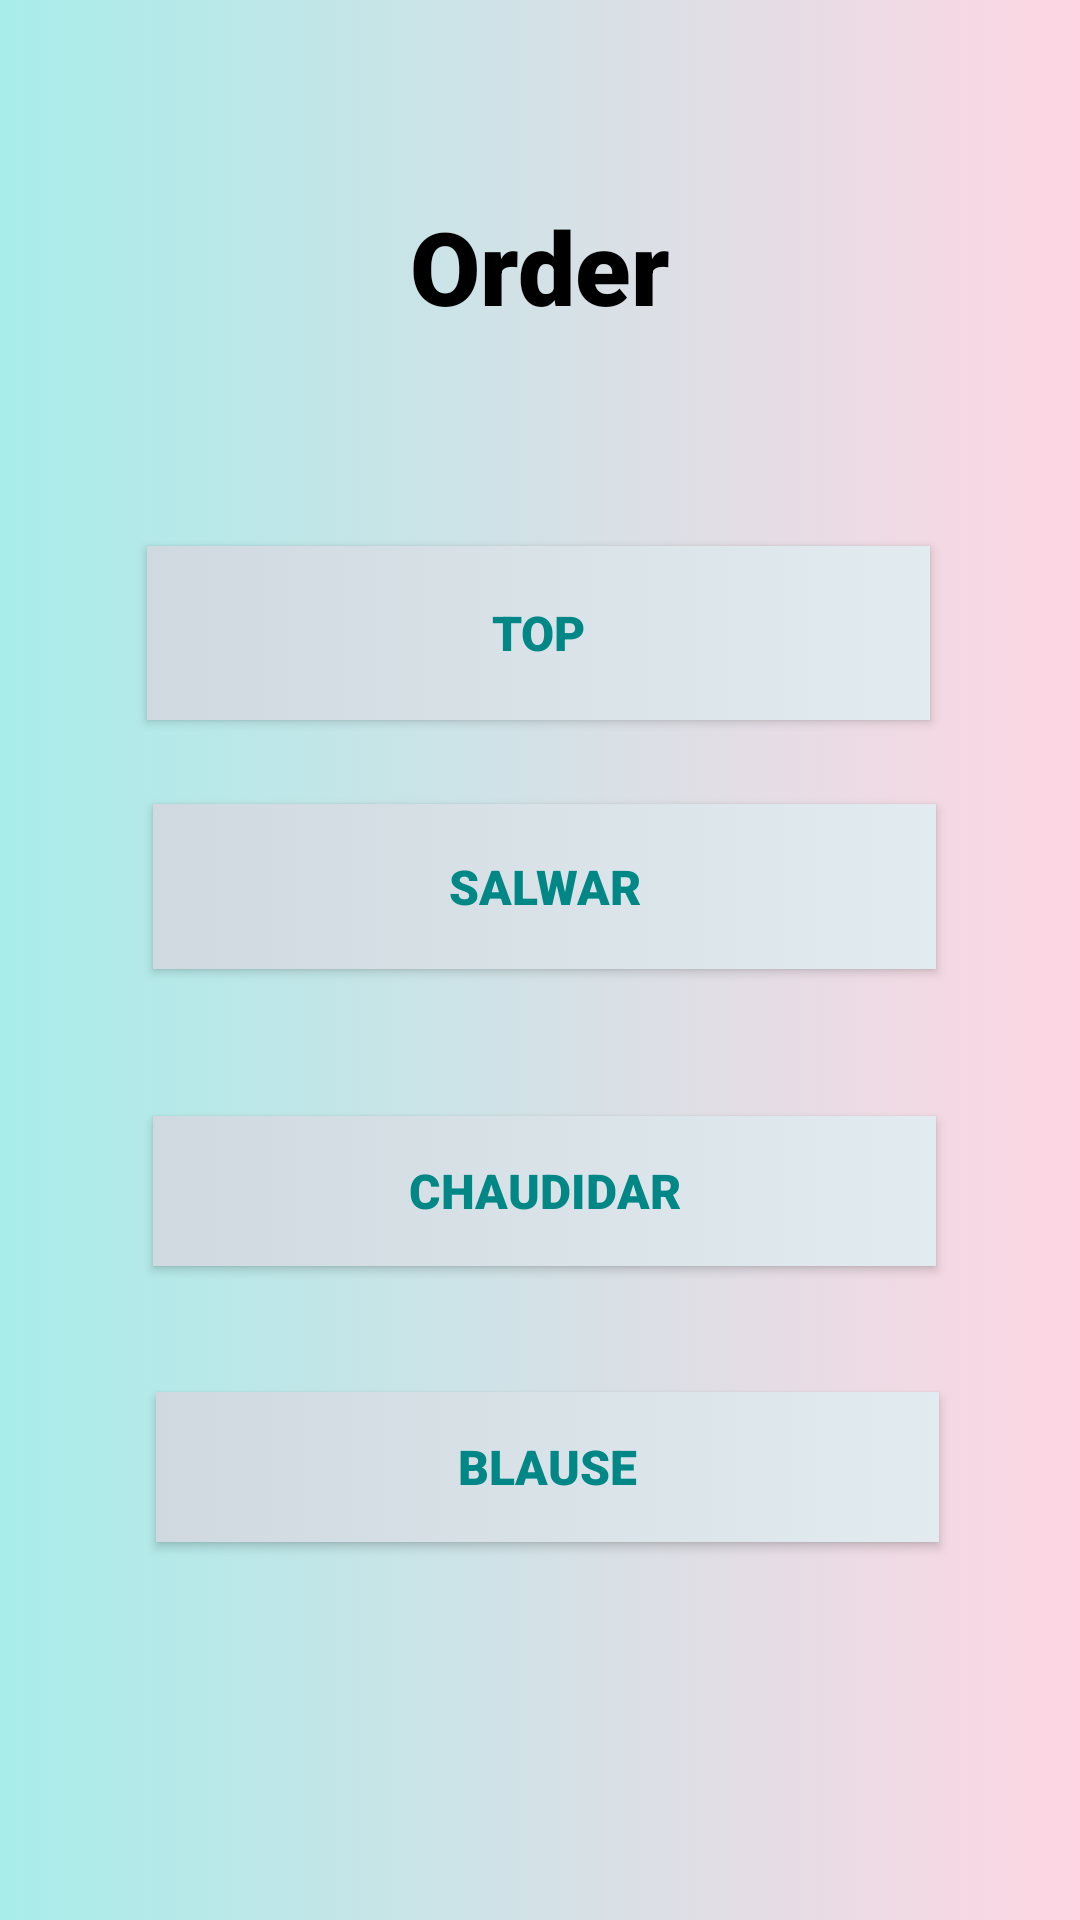

Android layout source for this screen:
<!-- AndroidManifest.xml: application theme Theme.Tailorapp -->
<!-- res/layout/fragment_order.xml -->
<?xml version="1.0" encoding="utf-8"?>
<RelativeLayout xmlns:android="http://schemas.android.com/apk/res/android"
    xmlns:tools="http://schemas.android.com/tools"
    android:id="@+id/sid"
    android:layout_width="match_parent"
    android:layout_height="match_parent"
    android:background="@drawable/gradient_background"
    tools:context=".ui.order.OrderFragment">


    <TextView
        android:id="@+id/etord"
        android:layout_width="154dp"
        android:layout_height="54dp"
        android:layout_alignParentTop="true"
        android:layout_centerHorizontal="true"
        android:layout_marginTop="66dp"
        android:fontFamily="sans-serif-black"
        android:text="Order"
        android:textAlignment="center"
        android:textColor="@color/black"
        android:textSize="34sp" />

    <Button
        android:id="@+id/topbtn"
        android:layout_width="wrap_content"
        android:layout_height="58dp"

        android:layout_alignParentStart="true"
        android:layout_alignParentTop="true"
        android:layout_alignParentEnd="true"
        android:layout_centerHorizontal="true"
        android:layout_marginStart="49dp"
        android:layout_marginTop="182dp"
        android:layout_marginEnd="50dp"
        android:layout_marginBottom="80dp"
        android:background="@drawable/custom_button"
        android:fontFamily="sans-serif-black"
        android:text="Top"
        android:textAlignment="center"
        android:textColor="@color/teal_700"
        android:textSize="16sp" />

    <Button
        android:id="@+id/salwarbtn"
        android:layout_width="wrap_content"
        android:layout_height="55dp"
        android:layout_alignParentStart="true"
        android:layout_alignParentTop="true"
        android:layout_alignParentEnd="true"
        android:layout_centerHorizontal="true"
        android:layout_marginStart="51dp"
        android:layout_marginTop="268dp"
        android:layout_marginEnd="48dp"
        android:layout_marginBottom="78dp"
        android:background="@drawable/custom_button"
        android:fontFamily="sans-serif-black"
        android:text="Salwar"
        android:textAlignment="center"
        android:textColor="@color/teal_700"
        android:textSize="16sp" />

    <Button
        android:id="@+id/chaudidarbtn"
        android:layout_width="wrap_content"
        android:layout_height="50dp"
        android:layout_alignParentStart="true"
        android:layout_alignParentTop="true"
        android:layout_alignParentEnd="true"
        android:layout_centerHorizontal="true"
        android:layout_marginStart="51dp"
        android:layout_marginTop="372dp"
        android:layout_marginEnd="48dp"
        android:layout_marginBottom="87dp"
        android:background="@drawable/custom_button"
        android:fontFamily="sans-serif-black"
        android:text="Chaudidar"
        android:textAlignment="center"
        android:textColor="@color/teal_700"
        android:textSize="16sp" />

    <Button
        android:id="@+id/blausebtn"
        android:layout_width="wrap_content"
        android:layout_height="50dp"
        android:layout_alignParentStart="true"
        android:layout_alignParentTop="true"
        android:layout_alignParentEnd="true"
        android:layout_centerHorizontal="true"
        android:layout_marginStart="52dp"
        android:layout_marginTop="464dp"
        android:layout_marginEnd="47dp"
        android:layout_marginBottom="217dp"
        android:background="@drawable/custom_button"
        android:fontFamily="sans-serif-black"
        android:text="Blause"
        android:textAlignment="center"
        android:textColor="@color/teal_700"
        android:textSize="16sp" />


</RelativeLayout>
<!-- resources referenced by this layout -->
<resources>
  <color name="black">#FF000000</color>
  <color name="teal_700">#FF018786</color>
  <!-- drawable custom_button (drawable) -->
  <?xml version="1.0" encoding="utf-8"?>
  <selector xmlns:android="http://schemas.android.com/apk/res/android">
  <item>
      <shape>
          <gradient android:startColor="#cfd9df" android:endColor="#e2ebf0" android:type="linear" />
      </shape>
  </item>
  </selector>
  <!-- drawable gradient_background (drawable) -->
  <?xml version="1.0" encoding="utf-8"?>
  <selector xmlns:android="http://schemas.android.com/apk/res/android">
  <item>
      <shape>
          <gradient android:startColor="#a8edea" android:endColor="#fed6e3" android:type="linear" />
      </shape>
  </item>
  </selector>
  <style name="Theme.Tailorapp" parent="Theme.AppCompat.DayNight.NoActionBar">
          
          <item name="colorPrimary">@color/purple_500</item>
          <item name="colorPrimaryVariant">@color/purple_700</item>
          <item name="colorOnPrimary">@color/white</item>
          
          <item name="colorSecondary">@color/teal_200</item>
          <item name="colorSecondaryVariant">@color/teal_700</item>
          <item name="colorOnSecondary">@color/black</item>
          
          <item name="android:statusBarColor" tools:targetApi="l">?attr/colorPrimaryVariant</item>
          
      </style>
  <color name="purple_500">#FF6200EE</color>
  <color name="purple_700">#FF3700B3</color>
  <color name="white">#FFFFFFFF</color>
  <color name="teal_200">#FF03DAC5</color>
</resources>
